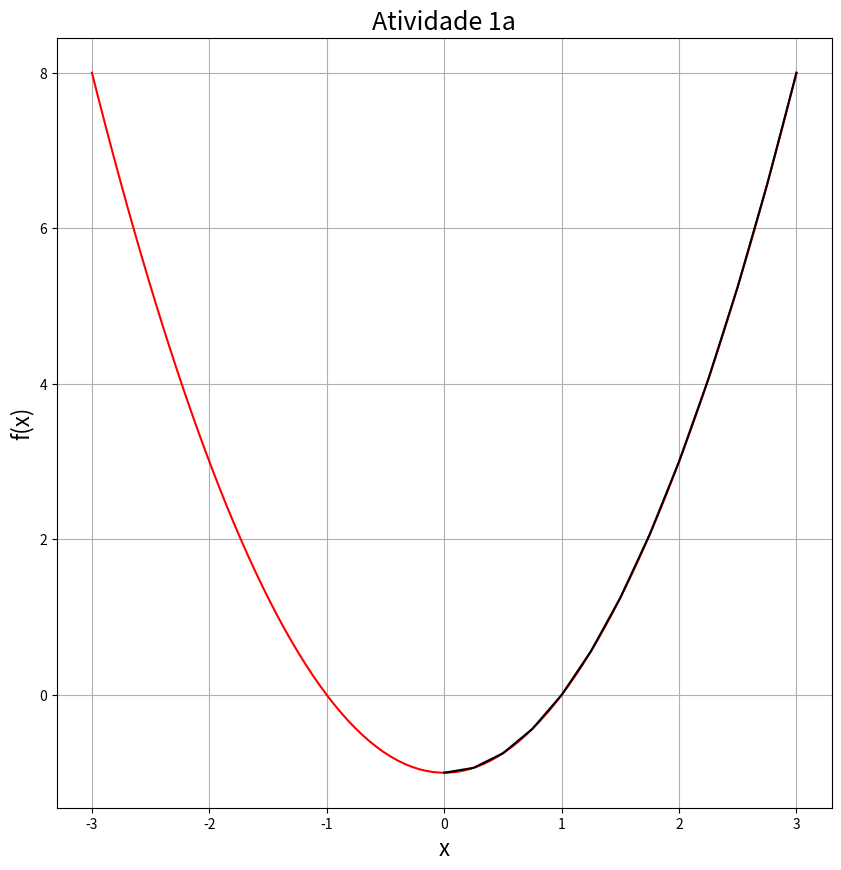

This figure's Python source:
import numpy as np
import math
from matplotlib import pyplot as plt
import pylab
pylab.rcParams['figure.figsize'] = (10.0, 10.0)

a=[]
b=[]

def f(x):
 return (x**2)-1

def df(x):
  return 2*x

def ddf(x):
  return 2

#chute inicial
x_0 = 3

#Passo utilizado (o professor quer um pequeno e um maior)

step = 0.25

if step <= 3:

      while df(x_0) != 0:

        a.append(x_0)
        b.append(f(x_0))

        if df(x_0) > 0:
            x_0 -= step
        else:
            x_0 += step

      #esse append fora do loop é necessário para que o valor minimo também seja adicionado as listas a e b
      a.append(x_0)
      b.append(f(x_0))
      print("O mínimo está localizado em", "x=", x_0, "e y=", f(x_0))
      x=np.linspace(-3,3,100)
      print(a)
      print(b)
      plt.grid()
      plt.plot(x, f(x),color='r')
      plt.plot(a, b,color='k')
      #plt.plot(a, b,color='orange')
      plt.title('Atividade 1a',fontsize=18)
      plt.ylabel(r'f(x)',fontsize=16)
      plt.xlabel('x',fontsize=16)
      plt.savefig('atv1b.png')
      plt.savefig('atv1a.png')


else:
      while df(x_0) != 0:

            a.append(x_0)
            b.append(f(x_0))

            if df(x_0) > 0:
                x_0 -= step
            else:
                x_0 += step

            step -=0.5

      #esse append fora do loop é necessário para que o valor minimo também seja adicionado as listas a e b
      a.append(x_0)
      b.append(f(x_0))
      print("O mínimo está localizado em", "x=", x_0, "e y=", f(x_0))
      x=np.linspace(-3,3,100)
      print(a)
      print(b)
      plt.grid()
      plt.plot(x, f(x),color='r')
      plt.plot(a, b,color='k')
     # plt.savefig(atv1a)
      #plt.plot(a, b,color='orange')
      plt.title('Atividade 1a',fontsize=18)
      plt.ylabel(r'f(x)',fontsize=16)
      plt.xlabel('x',fontsize=16)
      plt.show()
     # plt.savefig('atv1b.png')
      plt.savefig('atv1a.png')
      
